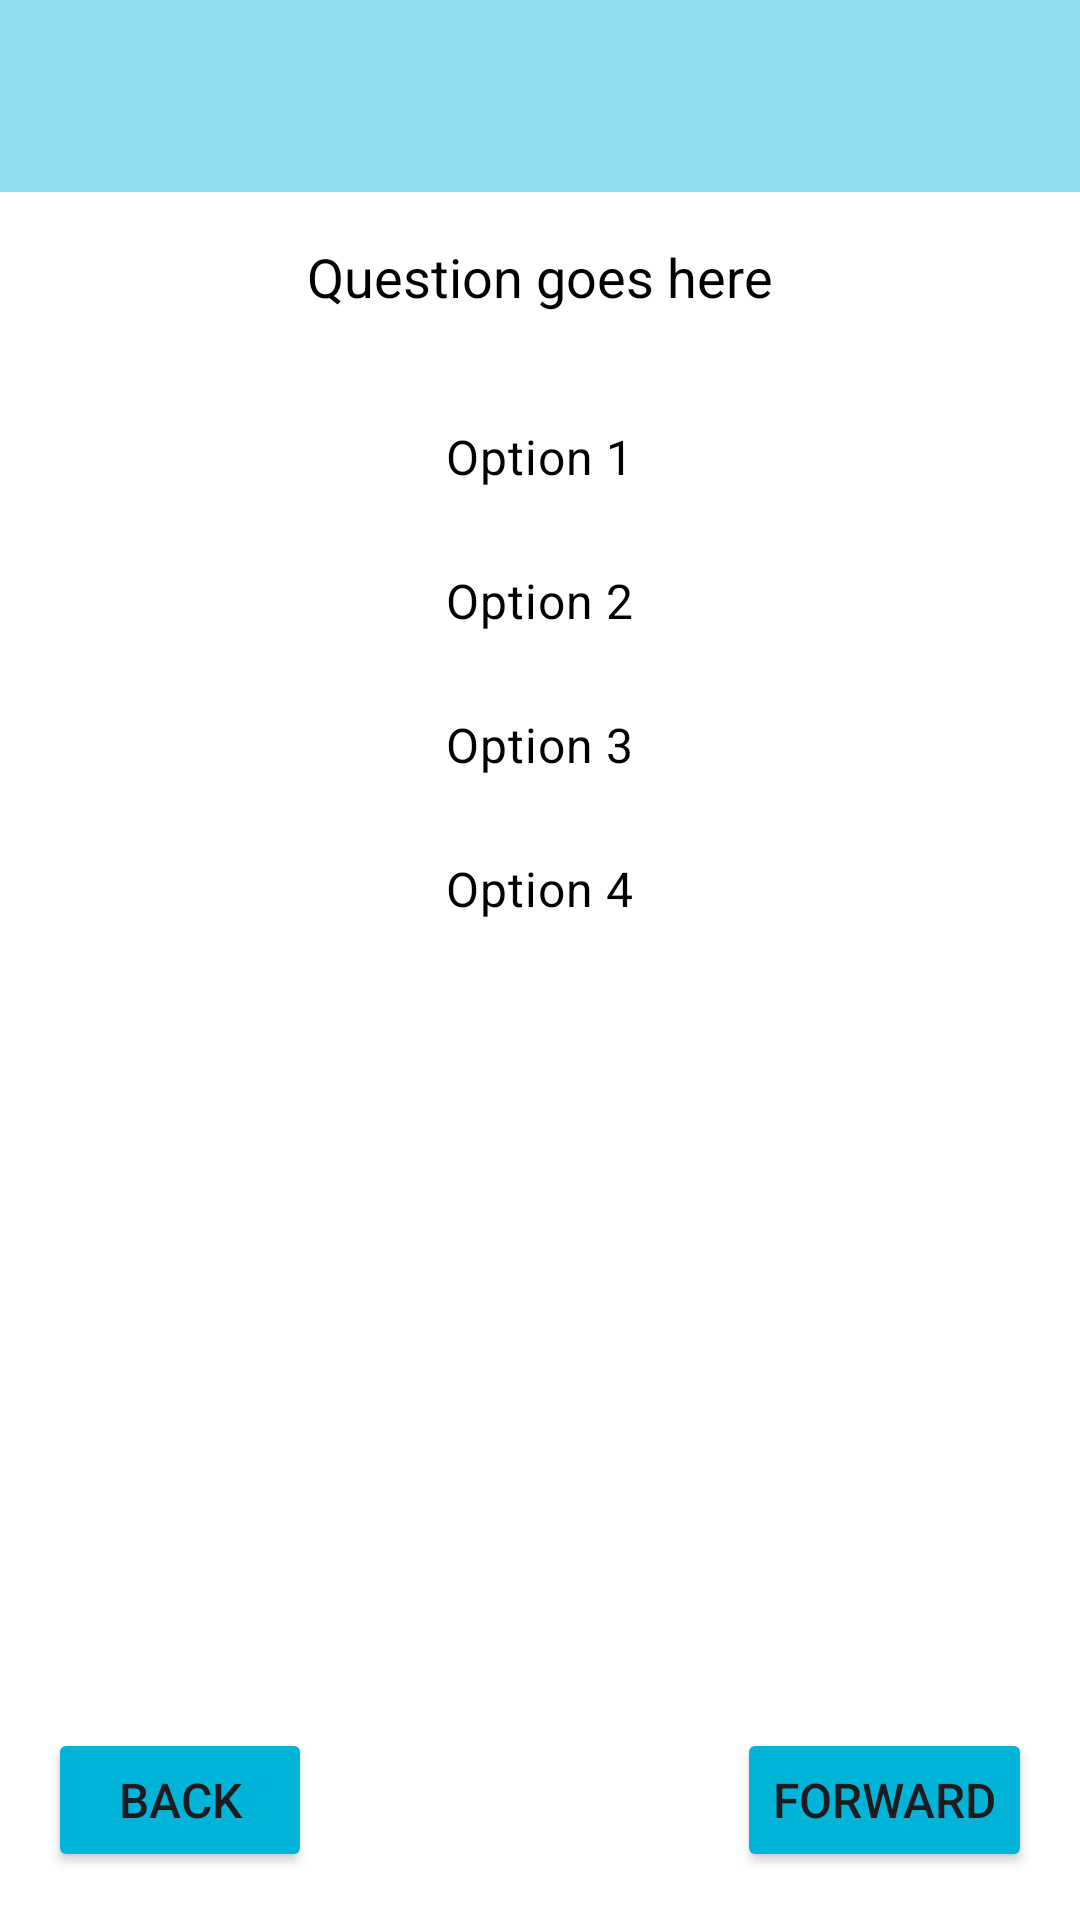

Write the Android layout XML for this screen, with the resource values it uses.
<!-- AndroidManifest.xml: application theme Theme.SereneMind -->
<!-- res/layout/activity_phq.xml -->
<?xml version="1.0" encoding="utf-8"?>
<androidx.constraintlayout.widget.ConstraintLayout xmlns:android="http://schemas.android.com/apk/res/android"
    xmlns:app="http://schemas.android.com/apk/res-auto"
    xmlns:tools="http://schemas.android.com/tools"
    android:layout_width="match_parent"
    android:layout_height="match_parent"
    tools:context=".assessmentactivities.PHQActivity"
    android:background="@color/white">

    <androidx.appcompat.widget.Toolbar
        android:id="@+id/tb_test"
        android:layout_width="match_parent"
        android:layout_height="wrap_content"
        android:titleTextColor="@color/black"
        android:background="@color/variant3"
        app:layout_constraintTop_toTopOf="parent"
        tools:ignore="HardcodedText" />

    <TextView
        android:id="@+id/tv_question"
        android:layout_width="wrap_content"
        android:layout_height="wrap_content"
        android:textColor="@color/black"
        app:layout_constraintTop_toBottomOf="@id/tb_test"
        app:layout_constraintStart_toStartOf="parent"
        app:layout_constraintEnd_toEndOf="parent"
        android:padding="16dp"
        android:text="Question goes here"
        android:textSize="18sp"
        tools:ignore="HardcodedText" />

    <RadioGroup
        android:id="@+id/rg_options"
        android:layout_width="wrap_content"
        android:layout_height="wrap_content"
        app:layout_constraintTop_toBottomOf="@id/tv_question"
        app:layout_constraintStart_toStartOf="parent"
        app:layout_constraintEnd_toEndOf="parent"
        android:paddingTop="8dp">

        <RadioButton
            android:id="@+id/option1"
            android:layout_width="wrap_content"
            android:layout_height="wrap_content"
            android:textColor="@color/black"
            android:text="Option 1"
            android:textSize="16sp"
            android:button="@drawable/custom_selector_radio_button"
            tools:ignore="HardcodedText" />

        <RadioButton
            android:id="@+id/option2"
            android:layout_width="wrap_content"
            android:layout_height="wrap_content"
            android:textColor="@color/black"
            android:text="Option 2"
            android:textSize="16sp"
            android:button="@drawable/custom_selector_radio_button"
            tools:ignore="HardcodedText" />

        <RadioButton
            android:id="@+id/option3"
            android:layout_width="wrap_content"
            android:layout_height="wrap_content"
            android:textColor="@color/black"
            android:text="Option 3"
            android:textSize="16sp"
            android:button="@drawable/custom_selector_radio_button"
            tools:ignore="HardcodedText" />

        <RadioButton
            android:id="@+id/option4"
            android:layout_width="wrap_content"
            android:layout_height="wrap_content"
            android:textColor="@color/black"
            android:text="Option 4"
            android:textSize="16sp"
            android:button="@drawable/custom_selector_radio_button"
            tools:ignore="HardcodedText" />
    </RadioGroup>

    <Button
        android:id="@+id/btn_back"
        android:layout_width="wrap_content"
        android:layout_height="wrap_content"
        android:backgroundTint="@color/variant5"
        app:layout_constraintBottom_toBottomOf="parent"
        app:layout_constraintStart_toStartOf="parent"
        android:layout_marginStart="16dp"
        android:layout_marginBottom="16dp"
        android:text="Back"
        android:textSize="16sp"
        tools:ignore="HardcodedText" />

    <Button
        android:id="@+id/btn_forward"
        android:layout_width="wrap_content"
        android:layout_height="wrap_content"
        android:backgroundTint="@color/variant5"
        app:layout_constraintBottom_toBottomOf="parent"
        app:layout_constraintEnd_toEndOf="parent"
        android:layout_marginEnd="16dp"
        android:layout_marginBottom="16dp"
        android:text="Forward"
        android:textSize="16sp"
        tools:ignore="HardcodedText" />

</androidx.constraintlayout.widget.ConstraintLayout>
<!-- resources referenced by this layout -->
<resources>
  <color name="black">#FF000000</color>
  <color name="variant3">#90E0EF</color>
  <color name="variant5">#00B4D8</color>
  <color name="white">#FFFFFFFF</color>
  <style name="Theme.SereneMind" parent="Base.Theme.SereneMind" />
  <style name="Base.Theme.SereneMind" parent="Theme.Material3.DayNight.NoActionBar">
          
          
      </style>
</resources>
